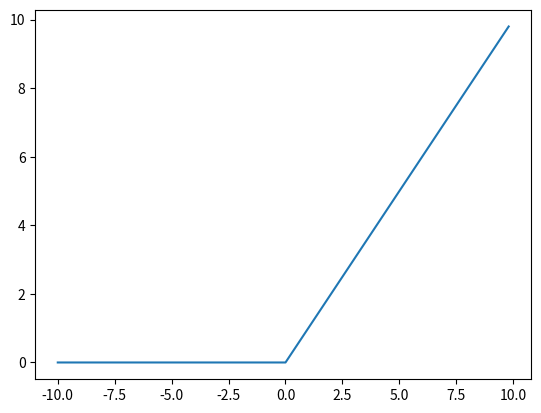

Here is the Python script that generated this plot:
import numpy as np
import matplotlib.pyplot as plt

def relu_func(x):
	if x <= 0:
		return 0
	else:
		return x

def relu_array(x):
	y = []
	for item in x:
		y.append(relu_func(item))
	return y

x = np.arange(-10., 10., 0.2)
sig = relu_array(x)

plt.plot(x, sig)
plt.show()

